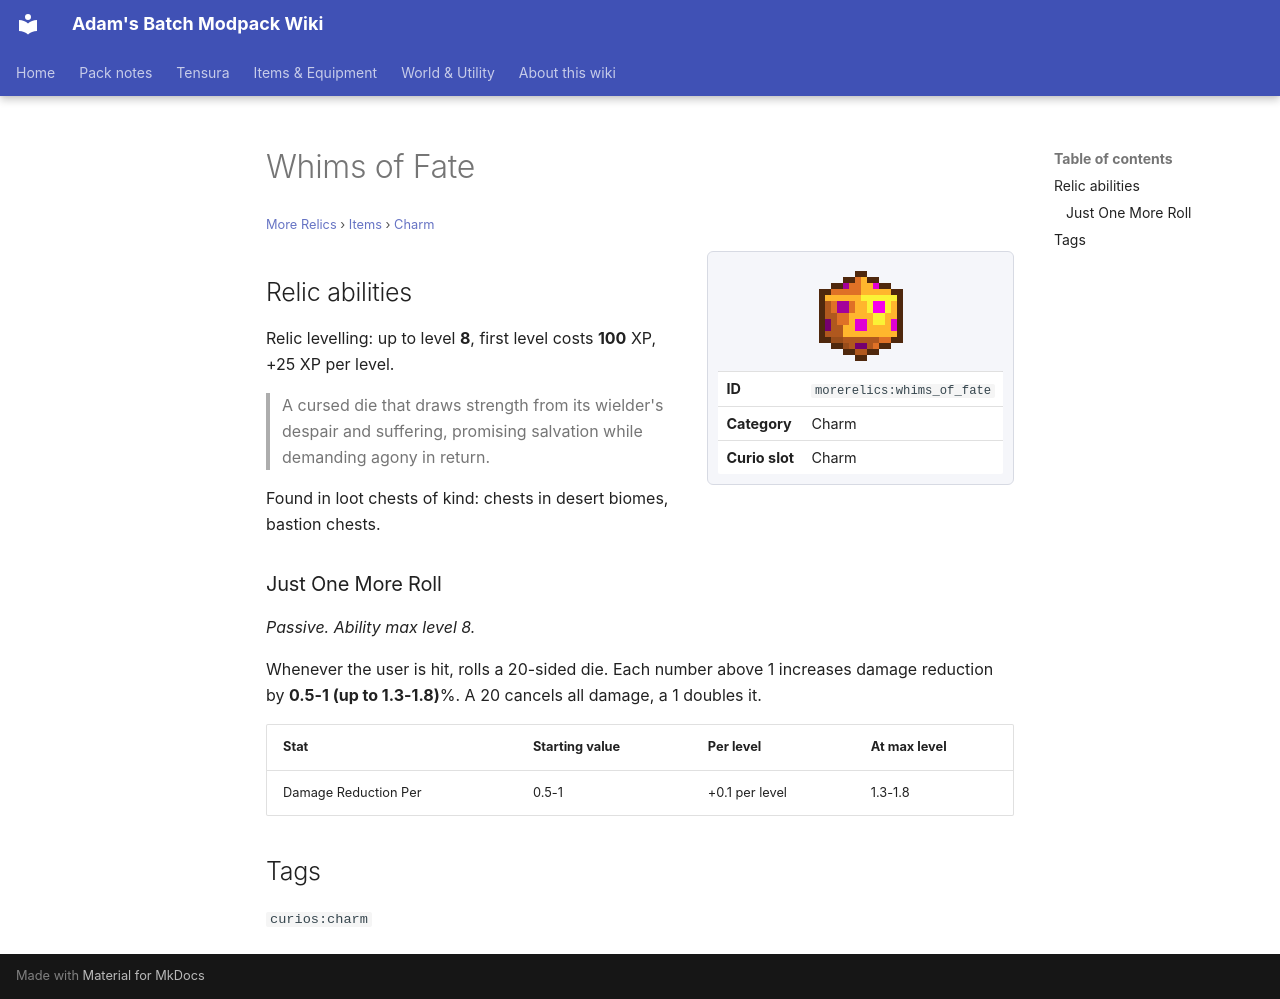

repository: Proteus-Nell/Adams-Batch-MC-Modpack-Wiki · page: more-relics/items/charm/whims-of-fate/index.html · generator: mkdocs

# Whims of Fate

<small>[More Relics](../../index.md) &rsaquo; [Items](../index.md) &rsaquo; [Charm](index.md)</small>

<div class="infobox" markdown>

![Whims of Fate](../../../assets/icons/morerelics/item/whims_of_fate.png)

| | |
|---|---|
| **ID** | `morerelics:whims_of_fate` |
| **Category** | Charm |
| **Curio slot** | Charm |

</div>

## Relic abilities

Relic levelling: up to level **8**, first level costs **100** XP, +25 XP per level.

> A cursed die that draws strength from its wielder's despair and suffering, promising salvation while demanding agony in return.

Found in loot chests of kind: chests in desert biomes, bastion chests.

### Just One More Roll

*Passive. Ability max level 8.*

Whenever the user is hit, rolls a 20-sided die. Each number above 1 increases damage reduction by **0.5-1 (up to 1.3-1.8)**%. A 20 cancels all damage, a 1 doubles it.

| Stat | Starting value | Per level | At max level |
|---|---|---|---|
| Damage Reduction Per | 0.5-1 | +0.1 per level | 1.3-1.8 |

## Tags

`curios:charm`
